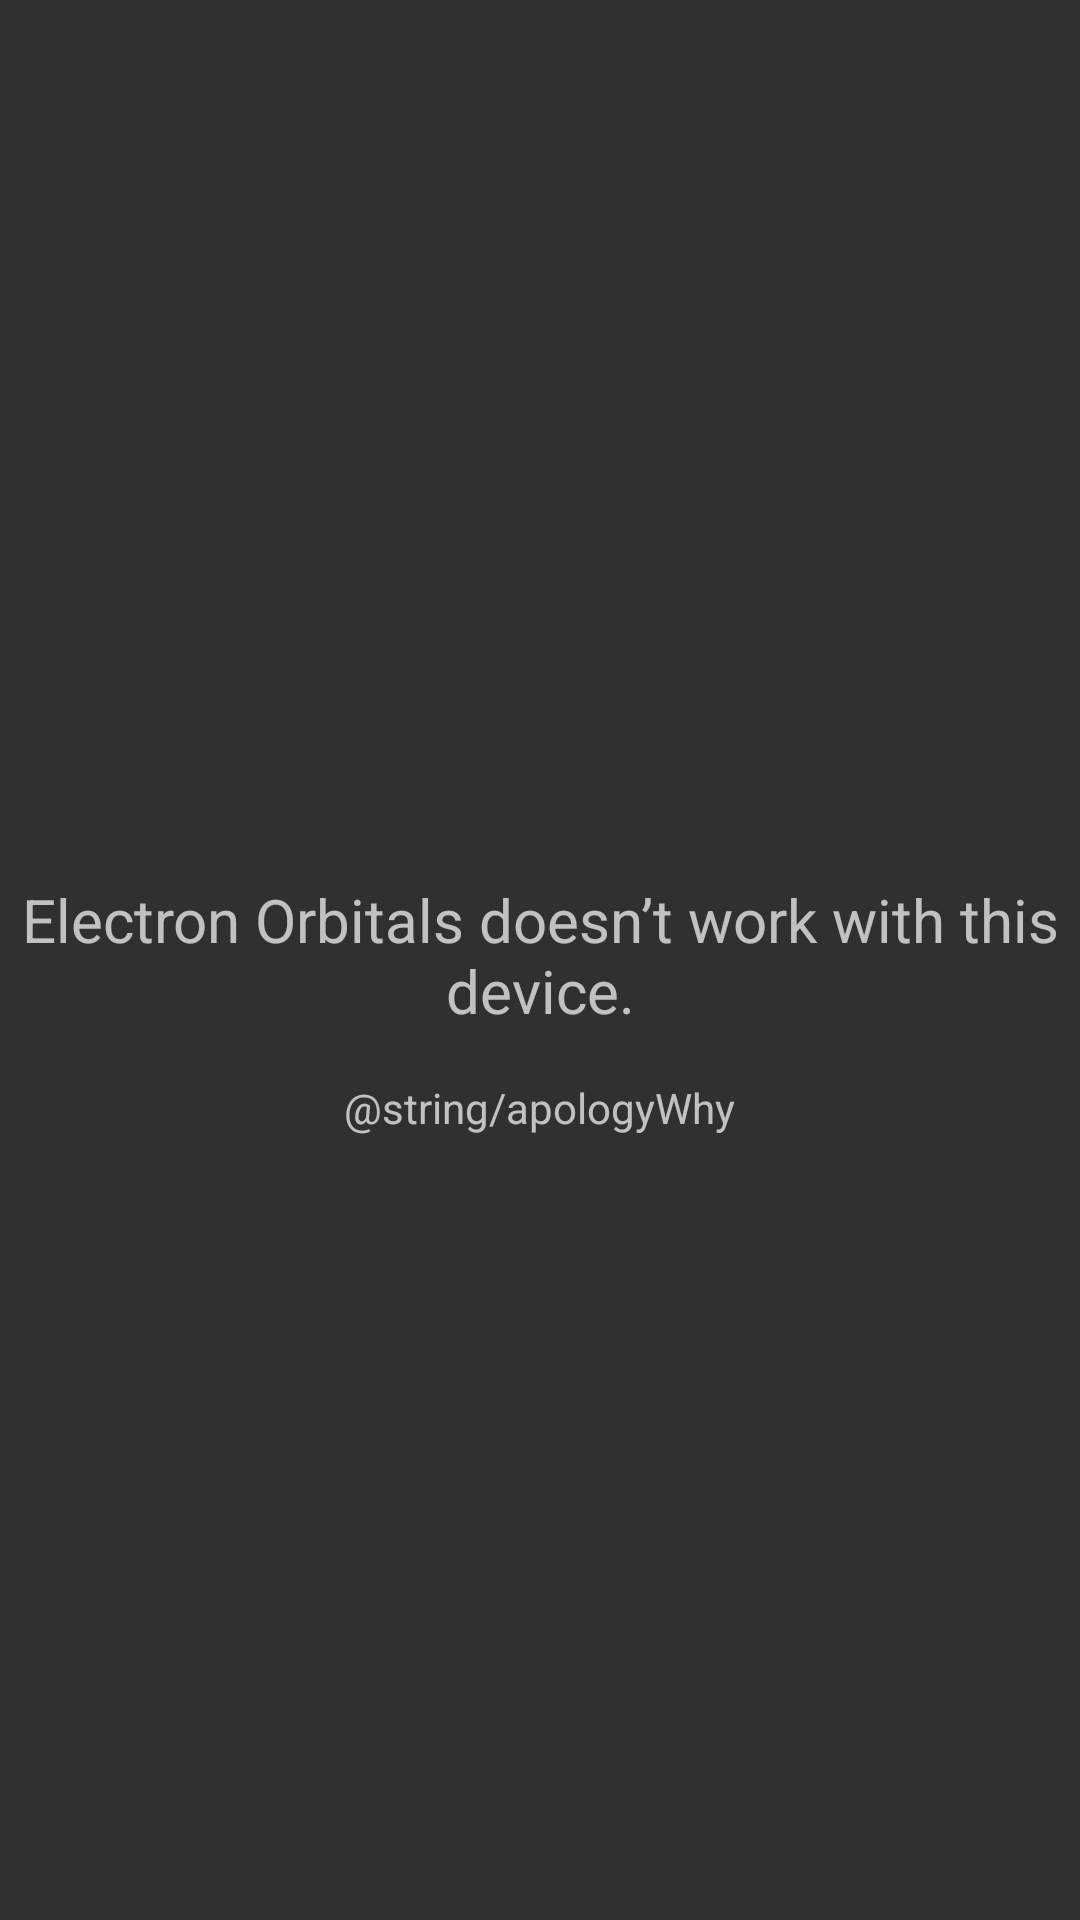

Write the Android layout XML for this screen, with the resource values it uses.
<!-- AndroidManifest.xml: application theme MainTheme -->
<!-- res/layout/activity_nodriver.xml -->
<LinearLayout xmlns:android="http://schemas.android.com/apk/res/android"
    android:layout_width="match_parent"
    android:layout_height="match_parent"
    android:orientation="vertical"
    android:gravity="center">

    <ImageView
        android:layout_width="wrap_content"
        android:layout_height="wrap_content"
        android:scaleX="2"
        android:scaleY="2"
        android:src="@drawable/ic_error_outline_white_48dp"
        android:paddingBottom="32dp" />

    <TextView
        android:layout_width="wrap_content"
        android:layout_height="wrap_content"
        android:gravity="center"
        android:text="@string/apology"
        android:textSize="20sp"
        android:paddingBottom="16dp" />

    <TextView
        android:layout_width="wrap_content"
        android:layout_height="wrap_content"
        android:gravity="center"
        android:text="@string/apologyWhy"
        android:textSize="14sp" />

</LinearLayout>
<!-- resources referenced by this layout -->
<resources>
  <string name="apology">Electron Orbitals doesn’t work with this device.</string>
  <style name="MainTheme" parent="Theme.AppCompat.NoActionBar">
          
          
          <item name="colorPrimary">@color/clear</item>
          
          <item name="colorPrimaryDark">@color/black</item>
          
          
          
          <item name="colorControlNormal">@color/white</item>
          
          
          
          <item name="colorControlHighlight">@color/white</item>
          
          
          
          
          
          <item name="dropDownListViewStyle">@style/ListStyle</item>
          
          <item name="android:textColorPrimary">@color/white</item>
          
          
          
          <item name="android:textColorTertiary">@color/white</item>
          <item name="android:windowTranslucentStatus">true</item>
          <item name="android:windowTranslucentNavigation">true</item>
      </style>
  <color name="clear">#0000</color>
  <color name="black">#000</color>
  <color name="white">#fff</color>
  <style name="ListStyle" parent="Widget.AppCompat.ListView">
          <item name="android:background">@color/dark</item>
      </style>
  <color name="dark">#111</color>
</resources>
